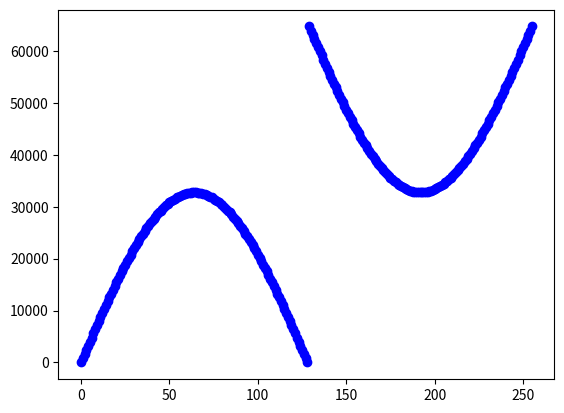

Here is the Python script that generated this plot:
#!/usr/bin/python

import matplotlib.pyplot as plt
import numpy as np
import math

buff_size = 256
half_size = int(buff_size/2)-1

ampl = 0.5

y = np.array([])
for i in range(half_size+1):
   dy = ampl*32767*math.sin(3.141592653589793*(i/half_size));
   y = np.append(y,dy+(32767*(1-ampl)))

for i in range(1,half_size+1):
   dy = 32767*(2-(ampl*math.sin(3.141592653589793*(i/half_size))));
   y = np.append(y,dy-(32767*(1-ampl)))

sine_table = np.array([
   0x0000, 0x0324, 0x0647, 0x096a, 0x0c8b, 0x0fab, 0x12c8, 0x15e2,
   0x18f8, 0x1c0b, 0x1f19, 0x2223, 0x2528, 0x2826, 0x2b1f, 0x2e11,
   0x30fb, 0x33de, 0x36ba, 0x398c, 0x3c56, 0x3f17, 0x41ce, 0x447a,
   0x471c, 0x49b4, 0x4c3f, 0x4ebf, 0x5133, 0x539b, 0x55f5, 0x5842,
   0x5a82, 0x5cb4, 0x5ed7, 0x60ec, 0x62f2, 0x64e8, 0x66cf, 0x68a6,
   0x6a6d, 0x6c24, 0x6dca, 0x6f5f, 0x70e2, 0x7255, 0x73b5, 0x7504,
   0x7641, 0x776c, 0x7884, 0x798a, 0x7a7d, 0x7b5d, 0x7c29, 0x7ce3,
   0x7d8a, 0x7e1d, 0x7e9d, 0x7f09, 0x7f62, 0x7fa7, 0x7fd8, 0x7ff6,
   0x7fff, 0x7ff6, 0x7fd8, 0x7fa7, 0x7f62, 0x7f09, 0x7e9d, 0x7e1d,
   0x7d8a, 0x7ce3, 0x7c29, 0x7b5d, 0x7a7d, 0x798a, 0x7884, 0x776c,
   0x7641, 0x7504, 0x73b5, 0x7255, 0x70e2, 0x6f5f, 0x6dca, 0x6c24,
   0x6a6d, 0x68a6, 0x66cf, 0x64e8, 0x62f2, 0x60ec, 0x5ed7, 0x5cb4,
   0x5a82, 0x5842, 0x55f5, 0x539b, 0x5133, 0x4ebf, 0x4c3f, 0x49b4,
   0x471c, 0x447a, 0x41ce, 0x3f17, 0x3c56, 0x398c, 0x36ba, 0x33de,
   0x30fb, 0x2e11, 0x2b1f, 0x2826, 0x2528, 0x2223, 0x1f19, 0x1c0b,
   0x18f8, 0x15e2, 0x12c8, 0x0fab, 0x0c8b, 0x096a, 0x0647, 0x0324,
   0x0000, 0xfcdc, 0xf9b9, 0xf696, 0xf375, 0xf055, 0xed38, 0xea1e,
   0xe708, 0xe3f5, 0xe0e7, 0xdddd, 0xdad8, 0xd7da, 0xd4e1, 0xd1ef,
   0xcf05, 0xcc22, 0xc946, 0xc674, 0xc3aa, 0xc0e9, 0xbe32, 0xbb86,
   0xb8e4, 0xb64c, 0xb3c1, 0xb141, 0xaecd, 0xac65, 0xaa0b, 0xa7be,
   0xa57e, 0xa34c, 0xa129, 0x9f14, 0x9d0e, 0x9b18, 0x9931, 0x975a,
   0x9593, 0x93dc, 0x9236, 0x90a1, 0x8f1e, 0x8dab, 0x8c4b, 0x8afc,
   0x89bf, 0x8894, 0x877c, 0x8676, 0x8583, 0x84a3, 0x83d7, 0x831d,
   0x8276, 0x81e3, 0x8163, 0x80f7, 0x809e, 0x8059, 0x8028, 0x800a,
   0x8000, 0x800a, 0x8028, 0x8059, 0x809e, 0x80f7, 0x8163, 0x81e3,
   0x8276, 0x831d, 0x83d7, 0x84a3, 0x8583, 0x8676, 0x877c, 0x8894,
   0x89bf, 0x8afc, 0x8c4b, 0x8dab, 0x8f1e, 0x90a1, 0x9236, 0x93dc,
   0x9593, 0x975a, 0x9931, 0x9b18, 0x9d0e, 0x9f14, 0xa129, 0xa34c,
   0xa57e, 0xa7be, 0xaa0b, 0xac65, 0xaecd, 0xb141, 0xb3c1, 0xb64c,
   0xb8e4, 0xbb86, 0xbe32, 0xc0e9, 0xc3aa, 0xc674, 0xc946, 0xcc22,
   0xcf05, 0xd1ef, 0xd4e1, 0xd7da, 0xdad8, 0xdddd, 0xe0e7, 0xe3f5,
   0xe708, 0xea1e, 0xed38, 0xf055, 0xf375, 0xf696, 0xf9b9, 0xfcdc,
])

sine_table2 = np.array([
   0xfcdc, 0xf9b9, 0xf696, 0xf375, 0xf055, 0xed38, 0xea1e,
   0xe708, 0xe3f5, 0xe0e7, 0xdddd, 0xdad8, 0xd7da, 0xd4e1, 0xd1ef,
   0xcf05, 0xcc22, 0xc946, 0xc674, 0xc3aa, 0xc0e9, 0xbe32, 0xbb86,
   0xb8e4, 0xb64c, 0xb3c1, 0xb141, 0xaecd, 0xac65, 0xaa0b, 0xa7be,
   0xa57e, 0xa34c, 0xa129, 0x9f14, 0x9d0e, 0x9b18, 0x9931, 0x975a,
   0x9593, 0x93dc, 0x9236, 0x90a1, 0x8f1e, 0x8dab, 0x8c4b, 0x8afc,
   0x89bf, 0x8894, 0x877c, 0x8676, 0x8583, 0x84a3, 0x83d7, 0x831d,
   0x8276, 0x81e3, 0x8163, 0x80f7, 0x809e, 0x8059, 0x8028, 0x800a,
   0x8000, 0x800a, 0x8028, 0x8059, 0x809e, 0x80f7, 0x8163, 0x81e3,
   0x8276, 0x831d, 0x83d7, 0x84a3, 0x8583, 0x8676, 0x877c, 0x8894,
   0x89bf, 0x8afc, 0x8c4b, 0x8dab, 0x8f1e, 0x90a1, 0x9236, 0x93dc,
   0x9593, 0x975a, 0x9931, 0x9b18, 0x9d0e, 0x9f14, 0xa129, 0xa34c,
   0xa57e, 0xa7be, 0xaa0b, 0xac65, 0xaecd, 0xb141, 0xb3c1, 0xb64c,
   0xb8e4, 0xbb86, 0xbe32, 0xc0e9, 0xc3aa, 0xc674, 0xc946, 0xcc22,
   0xcf05, 0xd1ef, 0xd4e1, 0xd7da, 0xdad8, 0xdddd, 0xe0e7, 0xe3f5,
   0xe708, 0xea1e, 0xed38, 0xf055, 0xf375, 0xf696, 0xf9b9, 0xfcdc,

   0x0000, 0x0324, 0x0647, 0x096a, 0x0c8b, 0x0fab, 0x12c8, 0x15e2,
   0x18f8, 0x1c0b, 0x1f19, 0x2223, 0x2528, 0x2826, 0x2b1f, 0x2e11,
   0x30fb, 0x33de, 0x36ba, 0x398c, 0x3c56, 0x3f17, 0x41ce, 0x447a,
   0x471c, 0x49b4, 0x4c3f, 0x4ebf, 0x5133, 0x539b, 0x55f5, 0x5842,
   0x5a82, 0x5cb4, 0x5ed7, 0x60ec, 0x62f2, 0x64e8, 0x66cf, 0x68a6,
   0x6a6d, 0x6c24, 0x6dca, 0x6f5f, 0x70e2, 0x7255, 0x73b5, 0x7504,
   0x7641, 0x776c, 0x7884, 0x798a, 0x7a7d, 0x7b5d, 0x7c29, 0x7ce3,
   0x7d8a, 0x7e1d, 0x7e9d, 0x7f09, 0x7f62, 0x7fa7, 0x7fd8, 0x7ff6,
   0x7fff, 0x7ff6, 0x7fd8, 0x7fa7, 0x7f62, 0x7f09, 0x7e9d, 0x7e1d,
   0x7d8a, 0x7ce3, 0x7c29, 0x7b5d, 0x7a7d, 0x798a, 0x7884, 0x776c,
   0x7641, 0x7504, 0x73b5, 0x7255, 0x70e2, 0x6f5f, 0x6dca, 0x6c24,
   0x6a6d, 0x68a6, 0x66cf, 0x64e8, 0x62f2, 0x60ec, 0x5ed7, 0x5cb4,
   0x5a82, 0x5842, 0x55f5, 0x539b, 0x5133, 0x4ebf, 0x4c3f, 0x49b4,
   0x471c, 0x447a, 0x41ce, 0x3f17, 0x3c56, 0x398c, 0x36ba, 0x33de,
   0x30fb, 0x2e11, 0x2b1f, 0x2826, 0x2528, 0x2223, 0x1f19, 0x1c0b,
   0x18f8, 0x15e2, 0x12c8, 0x0fab, 0x0c8b, 0x096a, 0x0647, 0x0324,
   0x0000,
])

ysin = np.array([])
for i in range(256):
   if i<127:
      ysin = np.append(ysin,sine_table2[i]-32767)
   elif i>=127:
      ysin = np.append(ysin,sine_table2[i]+32767)

plt.figure()
#plt.plot(y,'ro')
plt.plot(sine_table,'bo')
#plt.plot(ysin,'bo')
plt.show(block=True)
